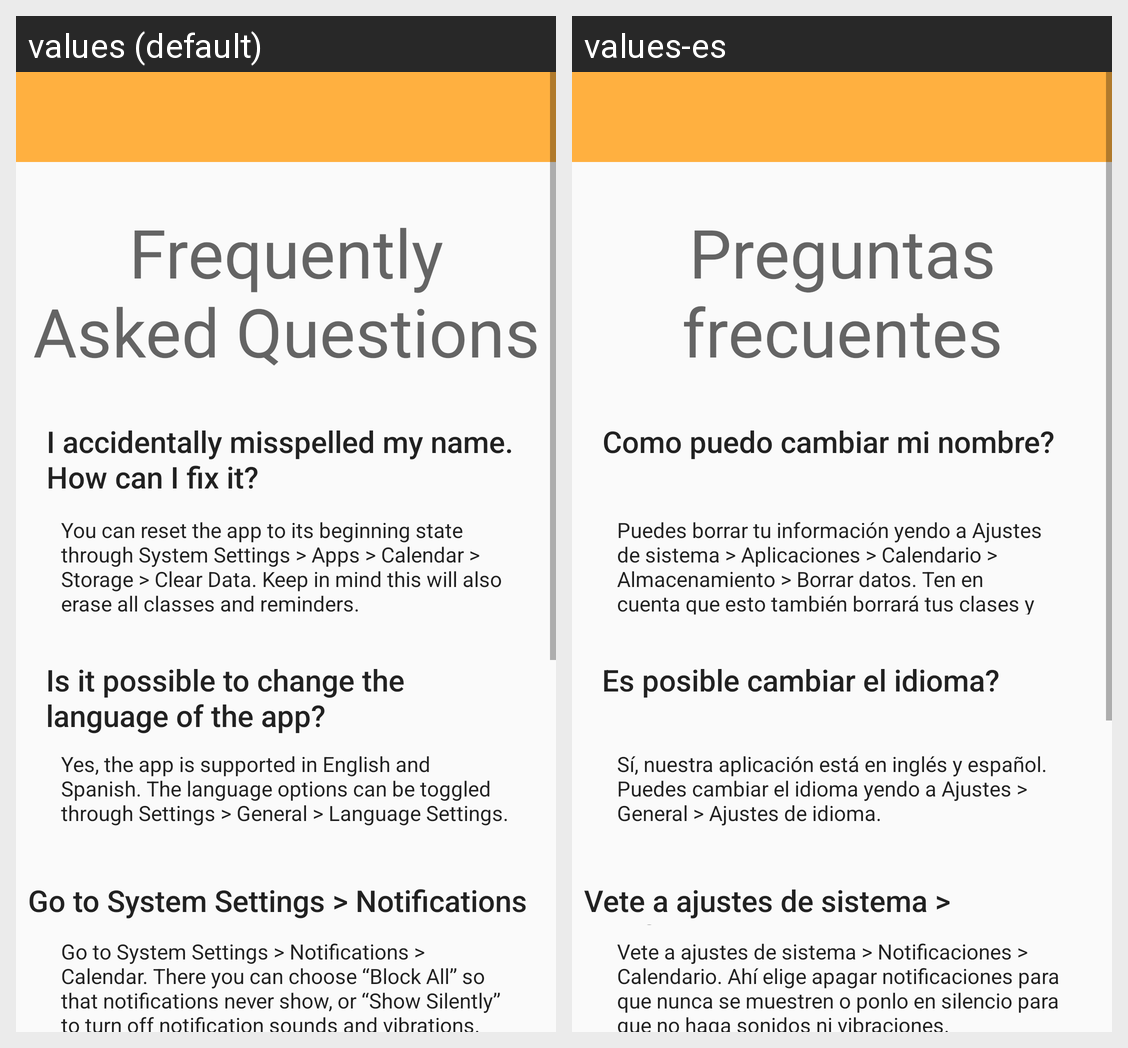

Strings drawn on this Android screen and how each of the app's shown locales translates them:
Android screen res/layout/help_layout.xml rendered under 2 locales, left to right: values (default), values-es. Device: Nexus 5 (rendered at 1080×1920; each locale shown at half size, 540×960, under a caption strip naming it); theme AppTheme.
Strings drawn on this screen, with the default value and each locale's value (text and hints the layout hard-codes, and strings that could not be matched under every locale, appear in the picture but are not listed):

faqs
  values: Frequently Asked Questions
  values-es: Preguntas frecuentes

question_1
  values: I accidentally misspelled my name. How can I fix it?
  values-es: Como puedo cambiar mi nombre?

answer_1
  values: You can reset the app to its beginning state through System Settings > Apps > Calendar > Storage > Clear Data. Keep in mind this will also erase all classes and reminders.
  values-es: Puedes borrar tu información yendo a Ajustes de sistema > Aplicaciones > Calendario > Almacenamiento > Borrar datos. Ten en cuenta que esto también borrará tus clases y recordatorios.

question_2
  values: Is it possible to change the language of the app?
  values-es: Es posible cambiar el idioma?

answer_2
  values: Yes, the app is supported in English and Spanish. The language options can be toggled through Settings > General > Language Settings.
  values-es: Sí, nuestra aplicación está en inglés y español. Puedes cambiar el idioma yendo a Ajustes > General > Ajustes de idioma.

answer_3
  values: Go to System Settings > Notifications > Calendar. There you can choose “Block All” so that notifications never show, or “Show Silently” to turn off notification sounds and vibrations.
  values-es: Vete a ajustes de sistema > Notificaciones > Calendario. Ahí elige apagar notificaciones para que nunca se muestren o ponlo en silencio para que no haga sonidos ni vibraciones.
